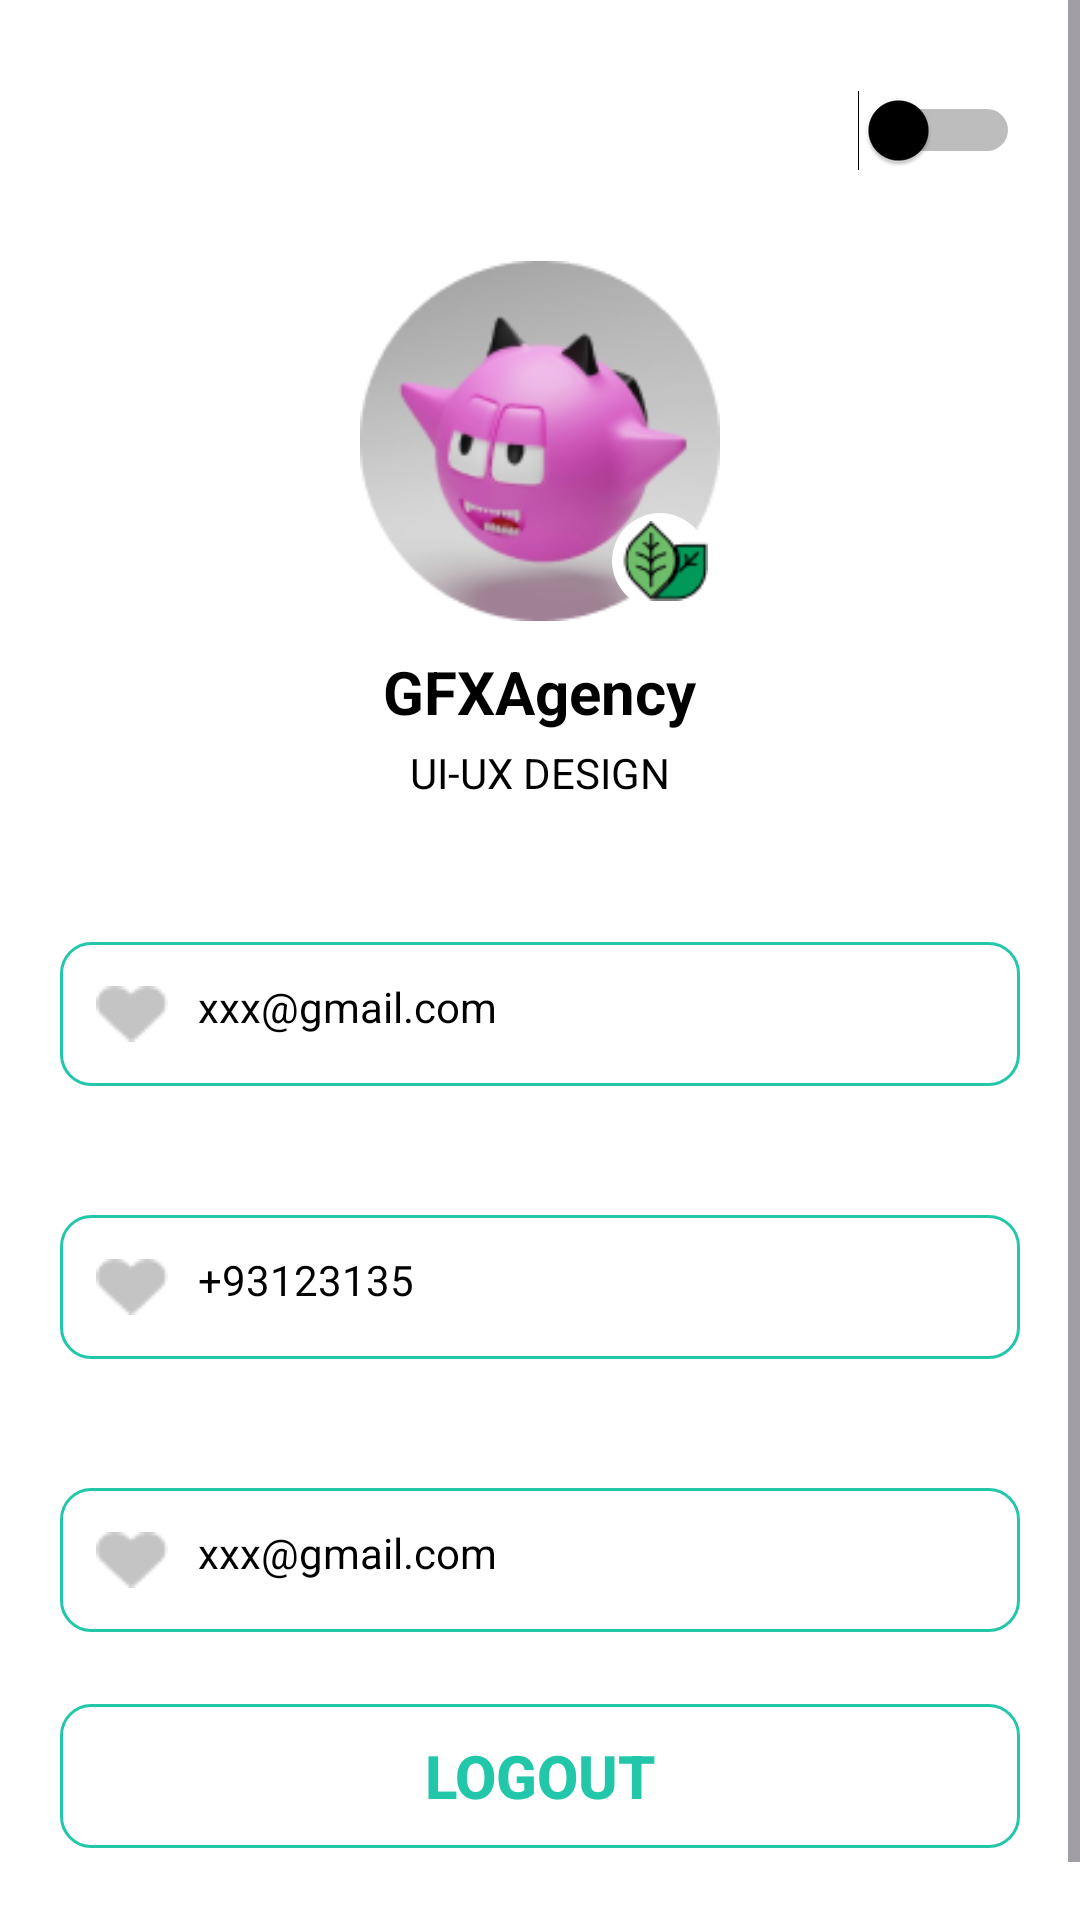

Layout XML and referenced resources for this Android screen:
<!-- AndroidManifest.xml: application theme Theme.ShopFoodApp -->
<!-- res/layout/activity_profile.xml -->
<?xml version="1.0" encoding="utf-8"?>
<ScrollView xmlns:android="http://schemas.android.com/apk/res/android"
    xmlns:app="http://schemas.android.com/apk/res-auto"
    android:layout_width="match_parent"
    android:layout_height="match_parent"
    xmlns:tools="http://schemas.android.com/tools"
    style="@style/Screen"
    tools:context=".Activity.ProfileActivity">

    <LinearLayout
        android:layout_width="match_parent"
        android:layout_height="wrap_content"
        android:orientation="vertical"
        android:padding="20dp">

        
        <androidx.constraintlayout.widget.ConstraintLayout
            android:layout_width="match_parent"
            android:layout_height="wrap_content"
            android:paddingTop="10dp"
            android:paddingBottom="10dp">

            
            <ImageView
                android:id="@+id/backBtn"
                android:layout_width="24dp"
                android:layout_height="24dp"
                android:src="@drawable/arrow"
                app:layout_constraintStart_toStartOf="parent"
                app:layout_constraintTop_toTopOf="parent"
                app:layout_constraintBottom_toBottomOf="parent"
                style="@style/Tint" />

            
            <Switch
                android:id="@+id/swither"
                android:layout_width="wrap_content"
                android:layout_height="wrap_content"
                app:layout_constraintEnd_toEndOf="parent"
                app:layout_constraintTop_toTopOf="parent"
                android:thumbTint="@color/black"
                tools:ignore="UseSwitchCompatOrMaterialXml" />

        </androidx.constraintlayout.widget.ConstraintLayout>


        <FrameLayout
            android:layout_width="wrap_content"
            android:layout_height="wrap_content"
            android:layout_gravity="center"
            android:layout_marginTop="20dp">

            <ImageView
                android:layout_width="120dp"
                android:layout_height="120dp"
                android:src="@drawable/avtpro"
                android:scaleType="centerCrop"
                android:background="@drawable/circle_background" />

            
            <ImageView
                android:layout_width="32dp"
                android:layout_height="32dp"
                android:layout_gravity="bottom|end"
                android:layout_margin="4dp"
                android:src="@drawable/icon_intro"
                android:background="@drawable/circle_background" />
        </FrameLayout>

        
        <TextView
            android:layout_width="wrap_content"
            android:layout_height="wrap_content"
            android:layout_gravity="center"
            android:layout_marginTop="10dp"
            android:text="GFXAgency"
            style="@style/TEXT"
            android:textSize="20sp"
            android:textStyle="bold" />

        
        <TextView
            android:layout_width="wrap_content"
            android:layout_height="wrap_content"
            android:layout_gravity="center"
            android:layout_marginTop="4dp"
            android:text="UI-UX DESIGN"
            style="@style/TEXT"
            android:textSize="14sp" />

        
        <LinearLayout
            android:layout_width="match_parent"
            android:layout_height="wrap_content"
            android:orientation="vertical"
            android:layout_marginTop="20dp">

            
            <TextView
                android:layout_width="wrap_content"
                android:layout_height="wrap_content"
                android:text="Your Email"
                android:textColor="@color/white"
                android:textStyle="bold" />

            <LinearLayout
                android:layout_width="match_parent"
                android:layout_height="wrap_content"
                android:orientation="horizontal"
                android:background="@drawable/rounded_input"
                android:padding="12dp"
                android:layout_marginTop="8dp">

                <ImageView
                    android:layout_width="24dp"
                    android:layout_height="24dp"
                    android:src="@drawable/love" />

                <TextView
                    android:layout_width="match_parent"
                    android:layout_height="wrap_content"
                    android:text="xxx@gmail.com"
                    style="@style/TEXT"
                    android:paddingStart="10dp" />
            </LinearLayout>

            
            <TextView
                android:layout_width="wrap_content"
                android:layout_height="wrap_content"
                android:layout_marginTop="16dp"
                android:text="Phone Number"
                android:textColor="@color/white"
                android:textStyle="bold" />

            <LinearLayout
                android:layout_width="match_parent"
                android:layout_height="wrap_content"
                android:orientation="horizontal"
                android:background="@drawable/rounded_input"
                android:padding="12dp"
                android:layout_marginTop="8dp">

                <ImageView
                    android:layout_width="24dp"
                    android:layout_height="24dp"
                    android:src="@drawable/love" />

                <TextView
                    android:layout_width="match_parent"
                    android:layout_height="wrap_content"
                    android:text="+93123135"
                    style="@style/TEXT"
                    android:paddingStart="10dp" />
            </LinearLayout>

            
            <TextView
                android:layout_width="wrap_content"
                android:layout_height="wrap_content"
                android:layout_marginTop="16dp"
                android:text="Password"
                android:textColor="@color/white"
                android:textStyle="bold" />

            <LinearLayout
                android:layout_width="match_parent"
                android:layout_height="wrap_content"
                android:orientation="horizontal"
                android:background="@drawable/rounded_input"
                android:padding="12dp"
                android:layout_marginTop="8dp">

                <ImageView
                    android:layout_width="24dp"
                    android:layout_height="24dp"
                    android:src="@drawable/love" />

                <TextView
                    android:layout_width="match_parent"
                    android:layout_height="wrap_content"
                    android:text="xxx@gmail.com"
                    style="@style/TEXT"
                    android:paddingStart="10dp" />
            </LinearLayout>
        </LinearLayout>

        
        <androidx.appcompat.widget.AppCompatButton
            android:background="@drawable/rounded_input"
            android:layout_width="match_parent"
            android:layout_height="wrap_content"
            android:textSize="20dp"
            android:text="Logout"
            android:textColor="@color/green"
            android:textStyle="bold"
            android:layout_marginTop="24dp"
            android:layout_marginBottom="24dp" />
    </LinearLayout>
</ScrollView>
<!-- resources referenced by this layout -->
<resources>
  <color name="black">#FF000000</color>
  <color name="green">#22C7A9</color>
  <color name="white">#FFFFFFFF</color>
  <!-- drawable avtpro: png bitmap (drawable, 20180 bytes) -->
  <!-- drawable circle_background (drawable) -->
  <shape xmlns:android="http://schemas.android.com/apk/res/android">
      <solid android:color="@color/white" />
      <size android:width="120dp" android:height="120dp" /> 
      <corners android:radius="60dp" /> 
  </shape>
  <!-- drawable icon_intro: png bitmap (drawable, 1386 bytes) -->
  <!-- drawable love: png bitmap (drawable, 435 bytes) -->
  <!-- drawable rounded_input (drawable) -->
  <shape xmlns:android="http://schemas.android.com/apk/res/android">
      <stroke
          android:width="1dp"
          android:color="@color/green" />
      <corners android:radius="10dp" />
  </shape>
  <style name="Screen">
          <item name="android:background">#FFFFFFFF</item>
      </style>
  <style name="TEXT">
          <item name="android:textColor">#FF000000</item>
      </style>
  <style name="Tint">
          <item name="tint">#FF000000</item>
      </style>
  <style name="Theme.ShopFoodApp" parent="Base.Theme.ShopFoodApp" />
  <style name="Base.Theme.ShopFoodApp" parent="Theme.Material3.DayNight.NoActionBar">
          
          
      </style>
</resources>
